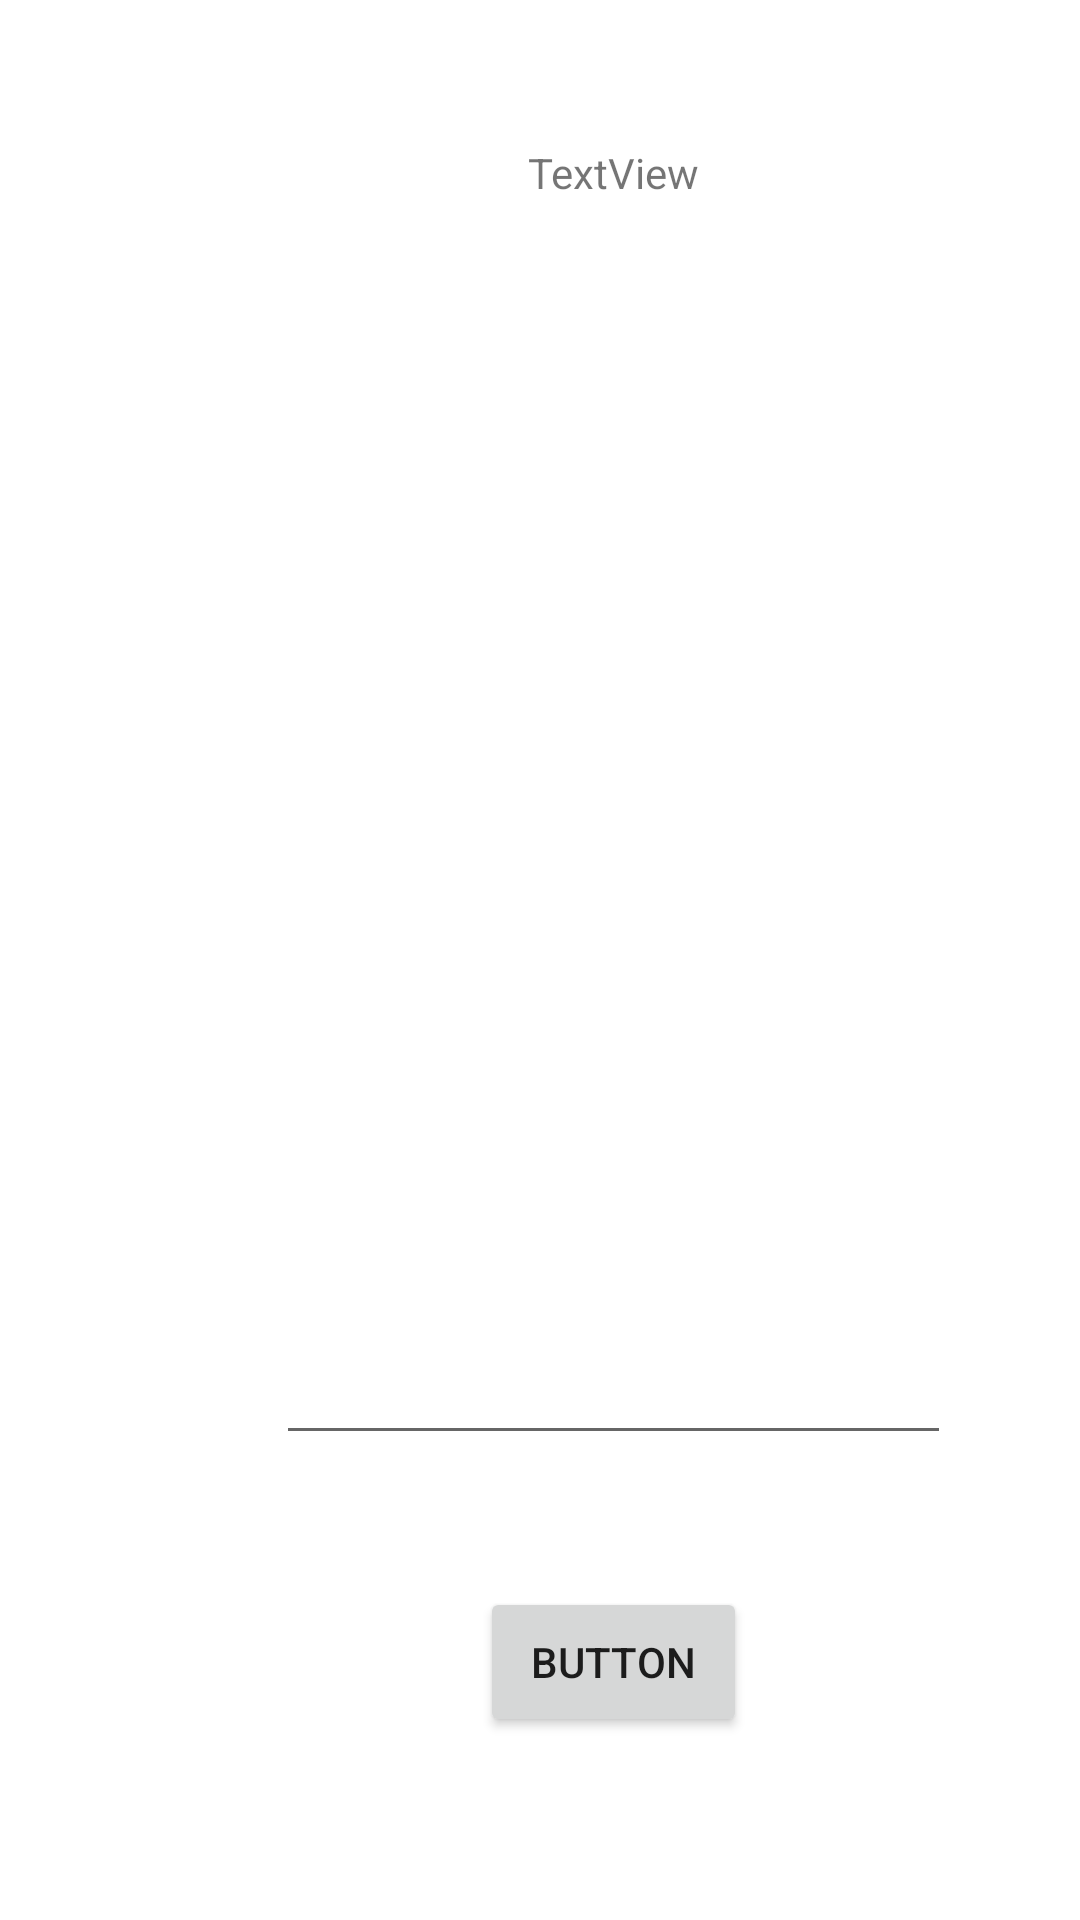

Write the Android layout XML for this screen, with the resource values it uses.
<!-- AndroidManifest.xml: application theme Theme.EATSDelivery -->
<!-- res/layout/activity_accept_request_gerente.xml -->
<?xml version="1.0" encoding="utf-8"?>
<androidx.constraintlayout.widget.ConstraintLayout xmlns:android="http://schemas.android.com/apk/res/android"
    xmlns:app="http://schemas.android.com/apk/res-auto"
    xmlns:tools="http://schemas.android.com/tools"
    android:layout_width="match_parent"
    android:layout_height="match_parent"
    tools:context=".AcceptRequestGerente">

    <TextView
        android:id="@+id/textView47"
        android:layout_width="wrap_content"
        android:layout_height="wrap_content"
        android:layout_marginStart="176dp"
        android:layout_marginTop="48dp"
        android:text="TextView"
        app:layout_constraintStart_toStartOf="parent"
        app:layout_constraintTop_toTopOf="parent" />

    <EditText
        android:id="@+id/editTextTextRestInfo"
        android:layout_width="225dp"
        android:layout_height="394dp"
        android:layout_marginStart="92dp"
        android:layout_marginTop="24dp"
        android:ems="10"
        android:gravity="start|top"
        android:inputType="textMultiLine"
        app:layout_constraintStart_toStartOf="parent"
        app:layout_constraintTop_toBottomOf="@+id/textView47"
        tools:ignore="SpeakableTextPresentCheck" />

    <Button
        android:id="@+id/btn_confirmrequest"
        android:layout_width="89dp"
        android:layout_height="50dp"
        android:layout_marginStart="160dp"
        android:layout_marginTop="44dp"
        android:onClick="confirmRequest"
        android:text="Button"
        app:layout_constraintStart_toStartOf="parent"
        app:layout_constraintTop_toBottomOf="@+id/editTextTextRestInfo" />
</androidx.constraintlayout.widget.ConstraintLayout>
<!-- resources referenced by this layout -->
<resources>
  <style name="Theme.EATSDelivery" parent="Theme.MaterialComponents.DayNight.DarkActionBar">
          
          <item name="colorPrimary">@color/purple_500</item>
          <item name="colorPrimaryVariant">@color/purple_700</item>
          <item name="colorOnPrimary">@color/white</item>
          
          <item name="colorSecondary">@color/teal_200</item>
          <item name="colorSecondaryVariant">@color/teal_700</item>
          <item name="colorOnSecondary">@color/black</item>
          
          <item name="android:statusBarColor" tools:targetApi="l">?attr/colorPrimaryVariant</item>
          
      </style>
  <color name="purple_500">#FF6200EE</color>
  <color name="purple_700">#FF3700B3</color>
  <color name="white">#FFFFFFFF</color>
  <color name="teal_200">#FF03DAC5</color>
  <color name="teal_700">#FF018786</color>
  <color name="black">#FF000000</color>
</resources>
